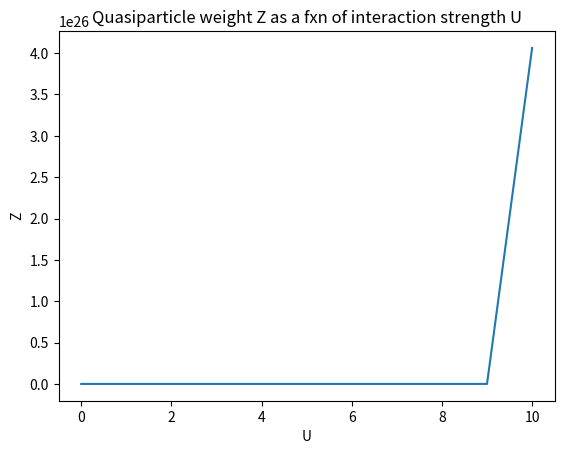

The script that saved this image:
import matplotlib.pyplot as plt
import numpy as np
from scipy.optimize import curve_fit
from scipy.linalg import expm

# Simulate two-site DMFT without quantum circuit

#step 1: set val of impurity on site interaction energy
U = 0.0

#step 2: make an intial gues for the val of hybridization parameter
V = 1.0 

#step 3: obtain impurity Green's function from QComp as a fxn of time

h = 1.0 # planck
c = 3.0 * 10**8 # speed of light
impurity = np.array([1,0]) # impurity site spin up
bath = np.array([0,1]) # bath site spin down

def selfConsistency(V, Z, t):
    if(V**2 == Z * t**2):
        return True
    else:
        return False


#SIAM Hamiltonian - half filled case
def ham(U, V): 
    upNum = np.array([[1, 0], [0, 0]]) @ impurity
    downNum = np.array([[0, 0], [1, 0]]) @ impurity

    # c1down = np.dot(np.array([0,0],(1,0)), impurity)
    # a2up = np.dot(np.array([[0, 1], [0, 0]]), np.dot(np.array([[0, 1], [0, 0]]), bath))
    # a2down = 

    return U * upNum * downNum - U/2 * (upNum + downNum) + V * (4.0*h*c)

def impGreenFxn(U, V, tvals, t):
    def timeEv(U, V, t):
        return np.exp(-1j * ham(U,V) * t)
    
    return np.real(np.dot(np.dot(np.array([[0,1],[1,0]]),np.conjugate(timeEv(U,V,t))), np.dot(np.array([[0,1],[1,0]]), timeEv(U,V,t))))

#step 4: using ImpGreenfxn find best fit for params and finding 
def fit_greens_function(t_values, greens_values):
    
    def model(t, a, w, p):
        return a * np.cos(w * t) + (1 - a) * np.cos(p * t)

    params, pop = curve_fit(model, t_values, greens_values)
    return params #[a, w, p]

#step 5: calculate quasiparticle weight
def quasiweight(tvals, t, U, V):
    a, w, p = fit_greens_function(tvals, impGreenFxn(U, V, tvals, t))
    if w == 0:
        w = 1
    if p == 0:
        p = 1

    denom = (V**4 * (a/w**4 + (1-a)/p**4))
    if denom == 0:
        denom = 1

    return denom**(-1)

#step 6: put it all together to reach self consistency

Zvals = []

t = np.linspace(0,10,11, True)

for i in t:
    Z = quasiweight(t, i, U, V)
    U += 2
    Zvals.append(Z)
    
    if selfConsistency(V, Z, i):
        print("Self Consistency has been reached")
        break
    else:
        V = np.sqrt(Z) * i 

Urange = np.linspace(0,10,len(Zvals))

plt.figure()

plt.plot(Urange, Zvals)

plt.title("Quasiparticle weight Z as a fxn of interaction strength U")
plt.xlabel("U")
plt.ylabel("Z")

plt.show()





